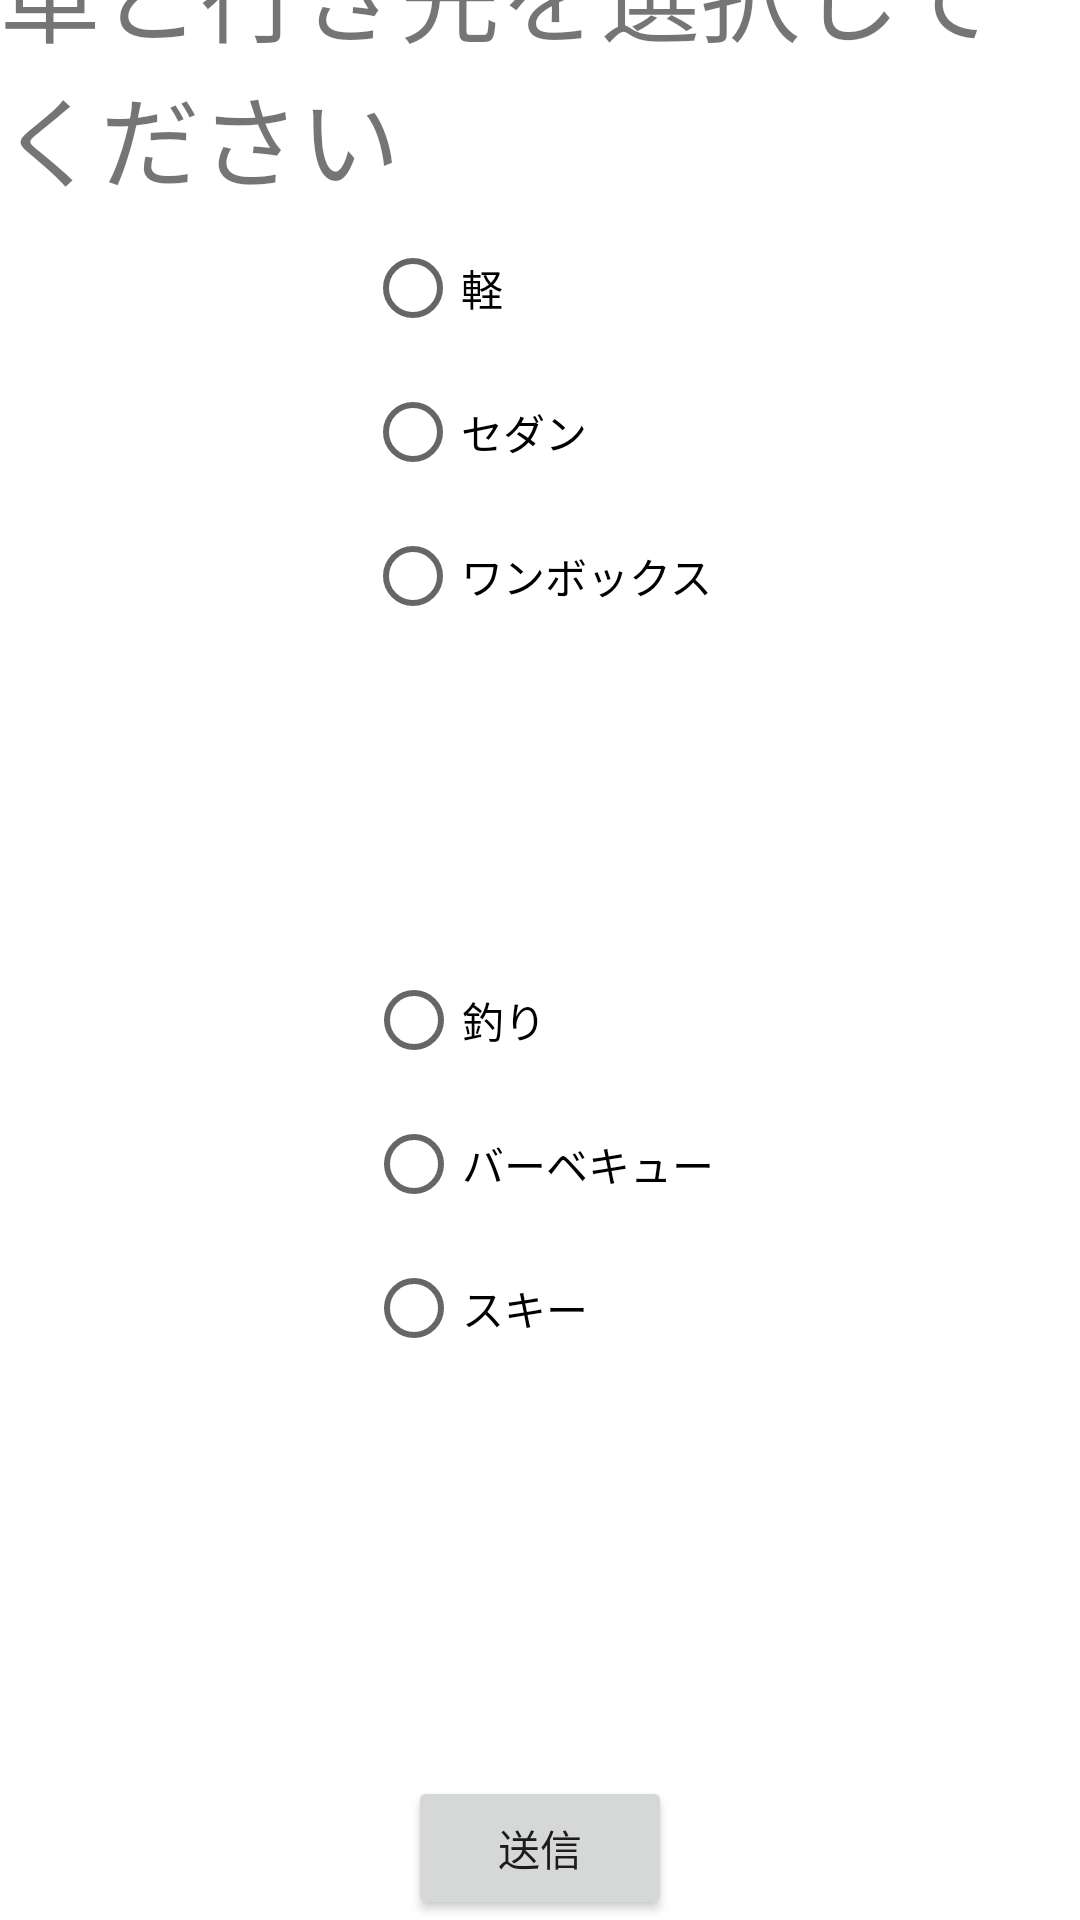

Write the Android layout XML for this screen, with the resource values it uses.
<!-- AndroidManifest.xml: application theme Theme.CarSelection -->
<!-- res/layout/activity_main.xml -->
<?xml version="1.0" encoding="utf-8"?>
<androidx.constraintlayout.widget.ConstraintLayout xmlns:android="http://schemas.android.com/apk/res/android"
    xmlns:app="http://schemas.android.com/apk/res-auto"
    xmlns:tools="http://schemas.android.com/tools"
    android:layout_width="match_parent"
    android:layout_height="match_parent">

    <TextView
        android:id="@+id/textView4"
        android:layout_width="wrap_content"
        android:layout_height="wrap_content"
        android:text="車と行き先を選択してください"
        android:textSize="100px"
        app:layout_constraintBottom_toTopOf="@+id/radio_group"
        app:layout_constraintEnd_toEndOf="parent"
        app:layout_constraintStart_toStartOf="parent"
        app:layout_constraintTop_toTopOf="parent" />

    <RadioGroup
        android:id="@+id/radio_group"
        android:layout_width="wrap_content"
        android:layout_height="wrap_content"
        android:layout_marginBottom="40dp"
        android:paddingTop="30dp"
        app:layout_constraintBottom_toTopOf="@+id/leisure_group"
        app:layout_constraintEnd_toEndOf="parent"
        app:layout_constraintHorizontal_bias="0.498"
        app:layout_constraintStart_toStartOf="parent">

        <RadioButton
            android:id="@+id/radio_button_light"
            android:layout_width="wrap_content"
            android:layout_height="wrap_content"
            android:text="軽" />

        <RadioButton
            android:id="@+id/radio_button_sedan"
            android:layout_width="wrap_content"
            android:layout_height="wrap_content"
            android:text="セダン" />

        <RadioButton
            android:id="@+id/radio_button_van"
            android:layout_width="wrap_content"
            android:layout_height="wrap_content"
            android:text="ワンボックス" />


    </RadioGroup>

    <RadioGroup
        android:id="@+id/leisure_group"
        android:layout_width="wrap_content"
        android:layout_height="wrap_content"
        android:layout_marginBottom="132dp"
        android:paddingTop="60dp"
        app:layout_constraintBottom_toTopOf="@+id/button_submit"
        app:layout_constraintEnd_toEndOf="parent"
        app:layout_constraintStart_toStartOf="parent">

        <RadioButton
            android:id="@+id/leisure_button_fishing"
            android:layout_width="wrap_content"
            android:layout_height="wrap_content"
            android:text="釣り" />

        <RadioButton
            android:id="@+id/leisure_button_bbq"
            android:layout_width="wrap_content"
            android:layout_height="wrap_content"
            android:text="バーベキュー" />

        <RadioButton
            android:id="@+id/leisure_skii"
            android:layout_width="wrap_content"
            android:layout_height="wrap_content"
            android:text="スキー" />


    </RadioGroup>

    <Button
        android:id="@+id/button_submit"
        android:layout_width="wrap_content"
        android:layout_height="wrap_content"
        android:text="送信"
        app:layout_constraintBottom_toBottomOf="parent"
        app:layout_constraintEnd_toEndOf="parent"
        app:layout_constraintStart_toStartOf="parent" />


</androidx.constraintlayout.widget.ConstraintLayout>
<!-- resources referenced by this layout -->
<resources>
  <style name="Theme.CarSelection" parent="Theme.MaterialComponents.DayNight.DarkActionBar">
          
          <item name="colorPrimary">@color/purple_500</item>
          <item name="colorPrimaryVariant">@color/purple_700</item>
          <item name="colorOnPrimary">@color/white</item>
          
          <item name="colorSecondary">@color/teal_200</item>
          <item name="colorSecondaryVariant">@color/teal_700</item>
          <item name="colorOnSecondary">@color/black</item>
          
          <item name="android:statusBarColor" tools:targetApi="l">?attr/colorPrimaryVariant</item>
          
      </style>
  <!-- not gathered from this repository: default colours our renderer supplied (Android Studio template values) -->
  <color name="purple_500">#FF6200EE</color>
  <color name="purple_700">#FF3700B3</color>
  <color name="teal_200">#FF03DAC5</color>
  <color name="teal_700">#FF018786</color>
  <color name="black">#FF000000</color>
  <color name="white">#FFFFFFFF</color>
</resources>
